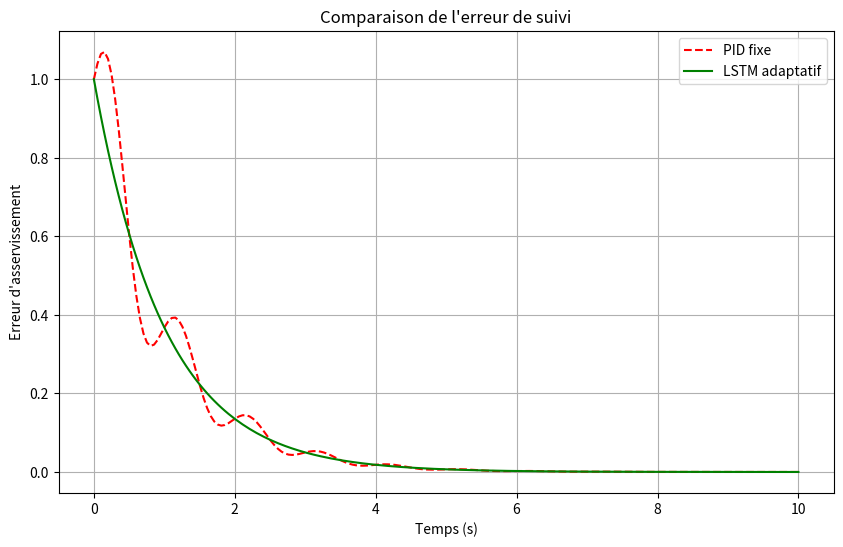
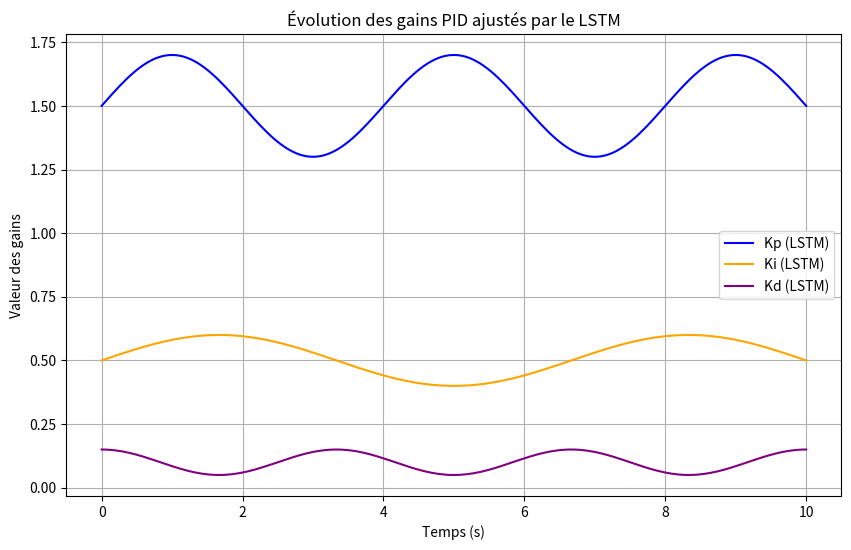

The matplotlib source for these figures, in order:
import matplotlib.pyplot as plt
import numpy as np

# Génération du temps
t = np.linspace(0, 10, 200)

# Simulation d'une réponse sous PID fixe
error_pid = np.exp(-t) * (1 + 0.3 * np.sin(2 * np.pi * t))

# Simulation d'une réponse avec LSTM adaptatif (moins oscillatoire)
error_lstm = np.exp(-t)

plt.figure(figsize=(10, 6))
plt.plot(t, error_pid, label='PID fixe', linestyle='--', color='red')
plt.plot(t, error_lstm, label='LSTM adaptatif', color='green')
plt.xlabel('Temps (s)')
plt.ylabel("Erreur d'asservissement")
plt.title("Comparaison de l'erreur de suivi")
plt.legend()
plt.grid(True)
plt.show()


# Simulation de l'évolution des gains PID ajustés par le LSTM
Kp_lstm = 1.5 + 0.2 * np.sin(0.5 * np.pi * t)
Ki_lstm = 0.5 + 0.1 * np.sin(0.3 * np.pi * t)
Kd_lstm = 0.1 + 0.05 * np.cos(0.6 * np.pi * t)

plt.figure(figsize=(10, 6))
plt.plot(t, Kp_lstm, label='Kp (LSTM)', color='blue')
plt.plot(t, Ki_lstm, label='Ki (LSTM)', color='orange')
plt.plot(t, Kd_lstm, label='Kd (LSTM)', color='purple')
plt.xlabel('Temps (s)')
plt.ylabel("Valeur des gains")
plt.title("Évolution des gains PID ajustés par le LSTM")
plt.legend()
plt.grid(True)
plt.show()
